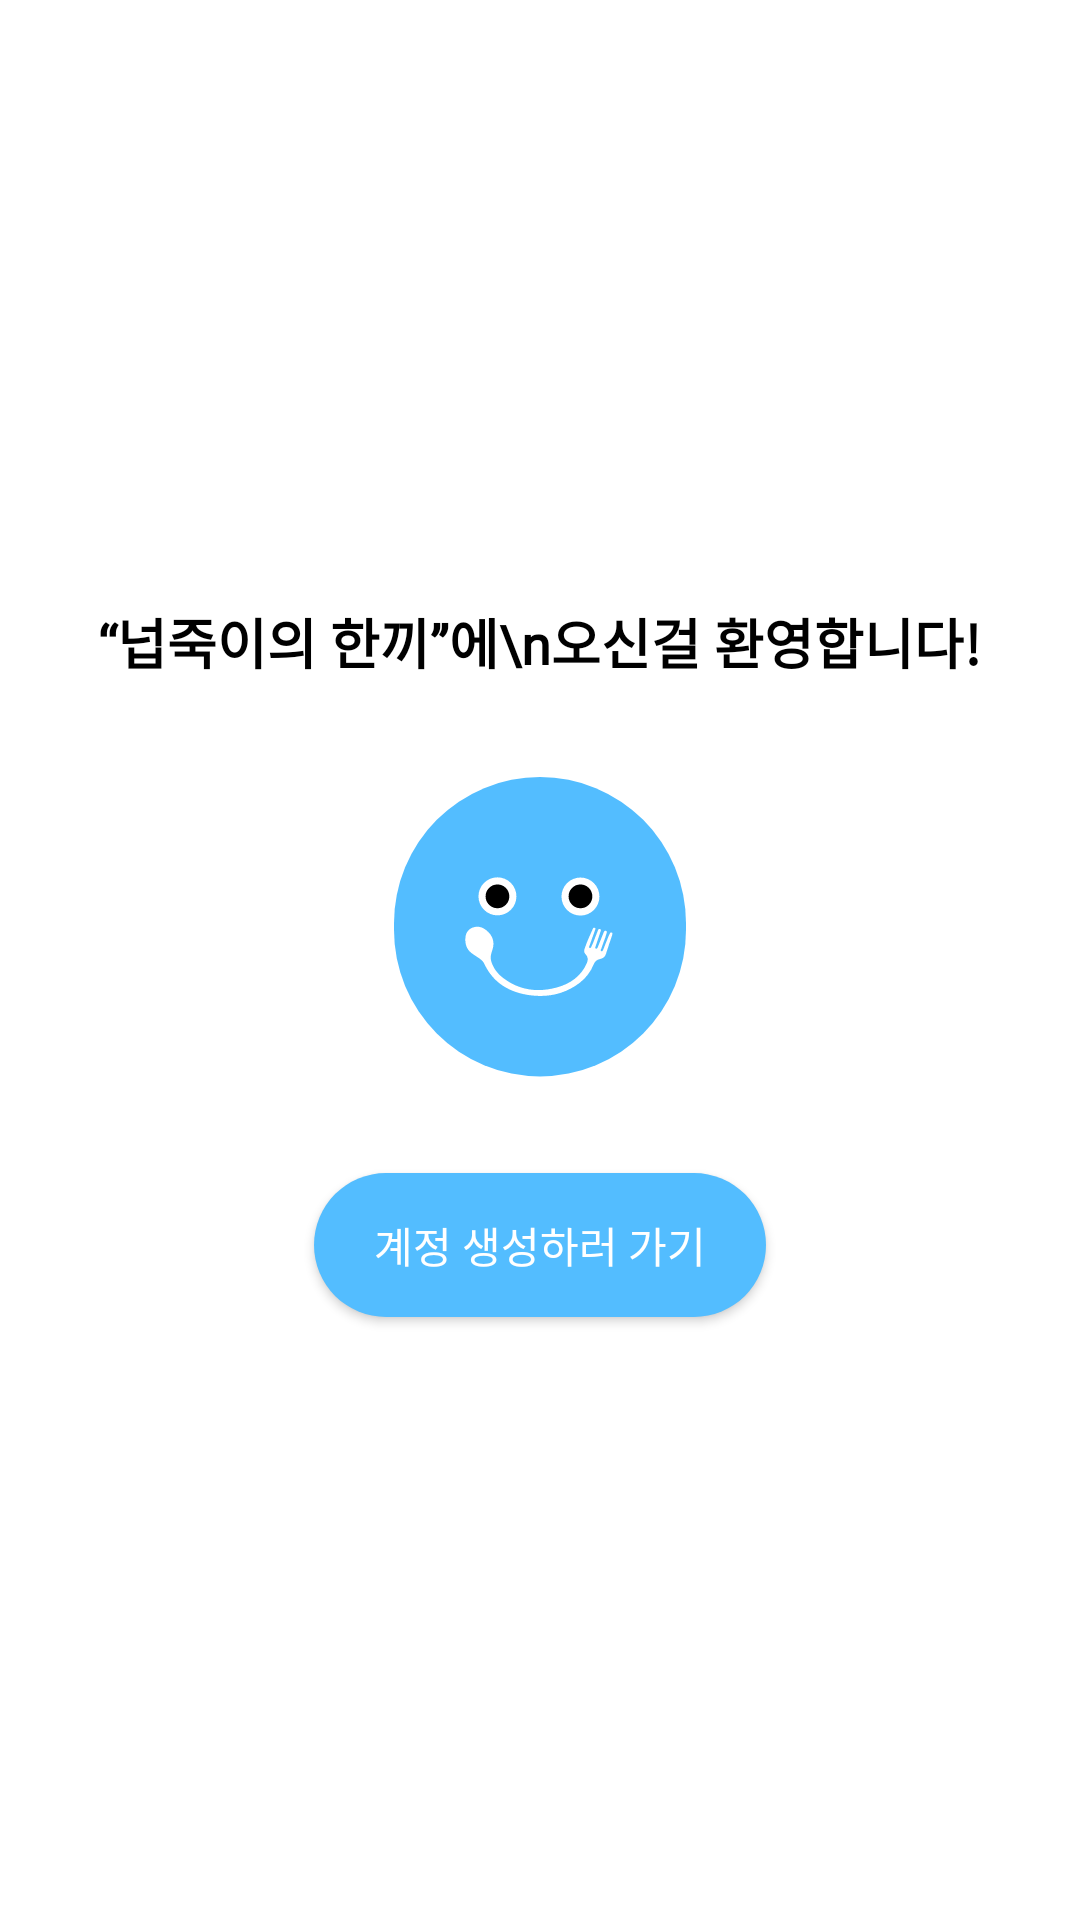

Write the Android layout XML for this screen, with the resource values it uses.
<!-- AndroidManifest.xml: application theme Theme.MyApplication_2 -->
<!-- res/layout/fragment_first_run.xml -->
<?xml version="1.0" encoding="utf-8"?>
<LinearLayout xmlns:android="http://schemas.android.com/apk/res/android"
    android:layout_width="match_parent"
    android:layout_height="match_parent"
    android:orientation="vertical"
    android:gravity="center"
    android:background="@android:color/white"
    android:padding="24dp">

    <TextView
        android:id="@+id/welcomeText"
        android:layout_width="wrap_content"
        android:layout_height="wrap_content"
        android:layout_marginBottom="32dp"
        android:fontFamily="@font/dunggeunmo"
        android:gravity="center"
        android:text="“넙죽이의 한끼”에\n오신걸 환영합니다!"
        android:textColor="#000000"
        android:textSize="18sp"
        android:textStyle="bold" />

    <ImageView
        android:id="@+id/welcomeImage"
        android:layout_width="100dp"
        android:layout_height="100dp"
        android:src="@drawable/smile_icon"
        android:layout_marginBottom="32dp" />

    <Button
        android:id="@+id/createAccountButton"
        android:layout_width="wrap_content"
        android:layout_height="wrap_content"
        android:backgroundTint="#53BDFF"
        android:text="계정 생성하러 가기"
        android:textColor="@android:color/white"
        android:textSize="14sp"
        android:paddingLeft="20dp"
        android:paddingRight="20dp"
        android:paddingTop="8dp"
        android:paddingBottom="8dp"
        android:background="@drawable/rounded_button" />
</LinearLayout>
<!-- resources referenced by this layout -->
<resources>
  <!-- drawable rounded_button (drawable) -->
  <?xml version="1.0" encoding="utf-8"?>
  <shape xmlns:android="http://schemas.android.com/apk/res/android">
      <solid android:color="@color/sol_gray" />
      <corners android:radius="24dp" />
  </shape>
  <!-- drawable smile_icon: vector/xml drawable (drawable, 2906 chars, omitted) -->
  <style name="Theme.MyApplication_2" parent="Theme.MaterialComponents.DayNight.NoActionBar">
          
          <item name="colorPrimary">@color/purple_500</item>
          <item name="colorPrimaryVariant">@color/purple_700</item>
          <item name="colorOnPrimary">@color/white</item>
          
          <item name="colorSecondary">@color/teal_200</item>
          <item name="colorSecondaryVariant">@color/teal_700</item>
          <item name="colorOnSecondary">@color/black</item>
          
          <item name="android:statusBarColor">?attr/colorPrimaryVariant</item>
          
      </style>
  <color name="sol_gray">#CCCCCC</color>
  <color name="purple_500">#53BDFF</color>
  <color name="purple_700">#53BDFF</color>
  <color name="white">#FFFFFFFF</color>
  <color name="teal_200">#FF03DAC5</color>
  <color name="teal_700">#FF018786</color>
  <color name="black">#FF000000</color>
</resources>
